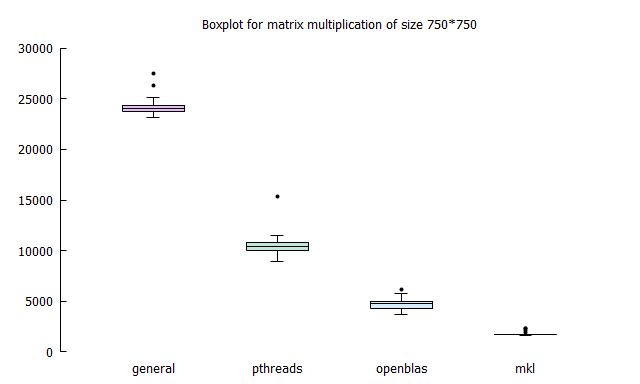

The table this chart was drawn from, first rows:
750, 27486, 10045, 4967, 1671
750, 24091, 10053, 4198, 2041
750, 24911, 10678, 6099, 1659
750, 24341, 10191, 4272, 1653
750, 24628, 10802, 4301, 1694
750, 24299, 10857, 4291, 1667
750, 23815, 11139, 3702, 1657
750, 24531, 10661, 4456, 1664
750, 24538, 11501, 5635, 1732
750, 23709, 10816, 4197, 1625
750, 25164, 10531, 4848, 1725
750, 23458, 15372, 4000, 1664
750, 24120, 10444, 4985, 1635
750, 24734, 10625, 4634, 1676
750, 23986, 9887, 4880, 1740
750, 24060, 11044, 4254, 1682
750, 24461, 10918, 4321, 1666
750, 24271, 9831, 4383, 1740
750, 24175, 8915, 5099, 1644
750, 23704, 10008, 4259, 1898
750, 23730, 11487, 4967, 1684
750, 23149, 10738, 4564, 1683
750, 24633, 9005, 4241, 1665
750, 26353, 11146, 5021, 1665
750, 24186, 10135, 4832, 1686
750, 24593, 10021, 4112, 1671
750, 23610, 11274, 4311, 1719
750, 23948, 10468, 4910, 1630
750, 24279, 9966, 5311, 1705
750, 24538, 10741, 4842, 1651
750, 23812, 9824, 3964, 2269
750, 23473, 10581, 4862, 1685
750, 24334, 10443, 4742, 1652
750, 23678, 10662, 5552, 1669
750, 23759, 10277, 4717, 1669
750, 23790, 10486, 4730, 1686
750, 24136, 9910, 4761, 1628
750, 23798, 9547, 5304, 1692
750, 24106, 10809, 5504, 1738
750, 23282, 9490, 4102, 1705
750, 24386, 10371, 4489, 1672
750, 23295, 10261, 4357, 1658
750, 23907, 9361, 4802, 1675
750, 23897, 9090, 4313, 1682
750, 23960, 10313, 5700, 1687
750, 23525, 10309, 5130, 1701
750, 23977, 11498, 4557, 2246
750, 24036, 10502, 4142, 1631
750, 24244, 10153, 5708, 1655
750, 23820, 10115, 5073, 1679
